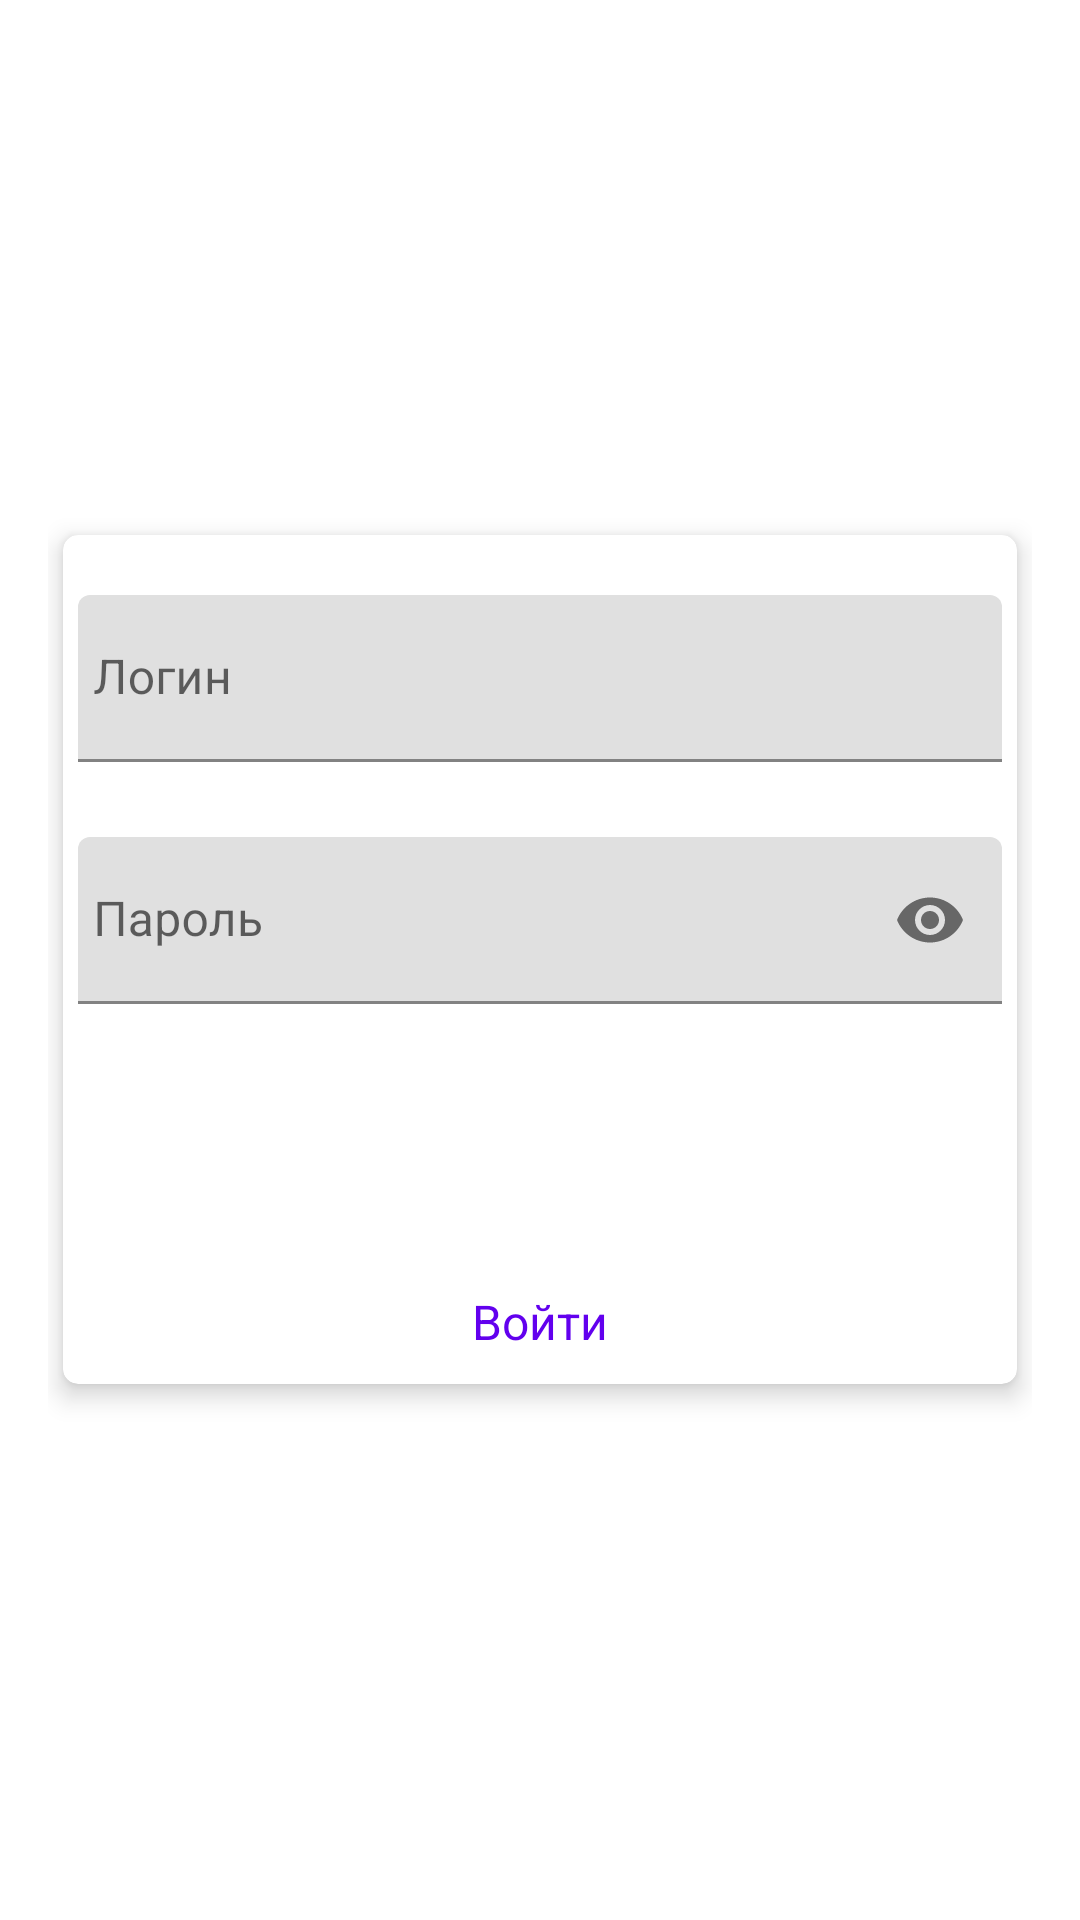

The Android layout XML behind this screen, and the referenced resources:
<!-- AndroidManifest.xml: application theme Theme.HIT -->
<!-- res/layout/activity_register.xml -->
<?xml version="1.0" encoding="utf-8"?>
<ScrollView
    xmlns:android="http://schemas.android.com/apk/res/android"
    xmlns:app="http://schemas.android.com/apk/res-auto"
    xmlns:tools="http://schemas.android.com/tools"
    android:layout_width="match_parent"
    android:layout_height="match_parent"
    android:padding="16dp"
    android:scrollbarThumbVertical="@null"
    tools:context=".RegisterActivity">


    <androidx.cardview.widget.CardView
        xmlns:Card_View="http://schemas.android.com/apk/res-auto"
        android:layout_width="match_parent"
        android:layout_height="wrap_content"
        android:layout_gravity="center"
        android:layout_margin="5dp"
        android:padding="10dp"
        Card_View:cardCornerRadius="5dp"
        Card_View:cardElevation="5dp">

        <LinearLayout
            android:layout_width="match_parent"
            android:layout_height="wrap_content"
            android:layout_gravity="center"
            android:layout_margin="5dp"
            android:orientation="vertical">

            <com.google.android.material.textfield.TextInputLayout
                android:id="@+id/nameError"
                android:layout_width="match_parent"
                android:layout_height="wrap_content"
                android:layout_marginTop="5dp">

                <EditText
                    android:id="@+id/name"
                    android:layout_width="match_parent"
                    android:layout_height="wrap_content"
                    android:layout_marginTop="10dp"
                    android:hint="@string/name"
                    android:inputType="textNoSuggestions"
                    android:maxLines="1"
                    android:paddingStart="5dp"
                    android:singleLine="true"/>

            </com.google.android.material.textfield.TextInputLayout>

            <com.google.android.material.textfield.TextInputLayout
                android:id="@+id/emailError"
                android:layout_width="match_parent"
                android:layout_height="wrap_content"
                android:layout_marginTop="5dp">



            </com.google.android.material.textfield.TextInputLayout>

            <com.google.android.material.textfield.TextInputLayout
                android:id="@+id/phoneError"
                android:layout_width="match_parent"
                android:layout_height="wrap_content"
                android:layout_marginTop="5dp">


            </com.google.android.material.textfield.TextInputLayout>

            <com.google.android.material.textfield.TextInputLayout
                android:id="@+id/passError"
                android:layout_width="match_parent"
                android:layout_height="wrap_content"
                app:passwordToggleEnabled="true"
                android:layout_marginTop="5dp">

                <EditText
                    android:id="@+id/password"
                    android:layout_width="match_parent"
                    android:layout_height="wrap_content"
                    android:layout_marginTop="10dp"
                    android:hint="@string/prompt_password"
                    android:inputType="textPassword"
                    android:maxLines="1"
                    android:paddingStart="5dp"
                    android:singleLine="true"/>

            </com.google.android.material.textfield.TextInputLayout>

            <Button
                android:id="@+id/register"
                android:layout_width="match_parent"
                android:layout_height="50dp"
                android:layout_margin="20dp"
                android:background="@drawable/button_gradient"
                android:text="@string/register"
                android:textColor="@android:color/white"
                android:textSize="16sp"/>

            <TextView
                android:id="@+id/login"
                android:layout_width="match_parent"
                android:layout_height="wrap_content"
                android:layout_marginTop="5dp"
                android:layout_marginBottom="5dp"
                android:gravity="center"
                android:text="@string/not_register"
                android:textColor="@color/colorPrimary"
                android:textSize="16sp"/>

        </LinearLayout>
    </androidx.cardview.widget.CardView>

</ScrollView>
<!-- resources referenced by this layout -->
<resources>
  <string name="name">Логин</string>
  <string name="not_register">Войти</string>
  <string name="prompt_password">Пароль</string>
  <string name="register">Загеристрироваться</string>
  <style name="Theme.HIT" parent="Theme.MaterialComponents.DayNight.DarkActionBar">
          
          <item name="colorPrimary">@color/purple_500</item>
          <item name="colorPrimaryVariant">@color/purple_700</item>
          <item name="colorOnPrimary">@color/white</item>
          
          <item name="colorSecondary">@color/teal_200</item>
          <item name="colorSecondaryVariant">@color/teal_700</item>
          <item name="colorOnSecondary">@color/black</item>
          
          <item name="android:statusBarColor">?attr/colorPrimaryVariant</item>
          
      </style>
  <!-- not gathered from this repository: default colours our renderer supplied (Android Studio template values) -->
  <color name="purple_500">#FF6200EE</color>
  <color name="purple_700">#FF3700B3</color>
  <color name="teal_200">#FF03DAC5</color>
  <color name="teal_700">#FF018786</color>
  <color name="black">#FF000000</color>
  <color name="white">#FFFFFFFF</color>
  <color name="colorPrimary">#FF6200EE</color>
</resources>
